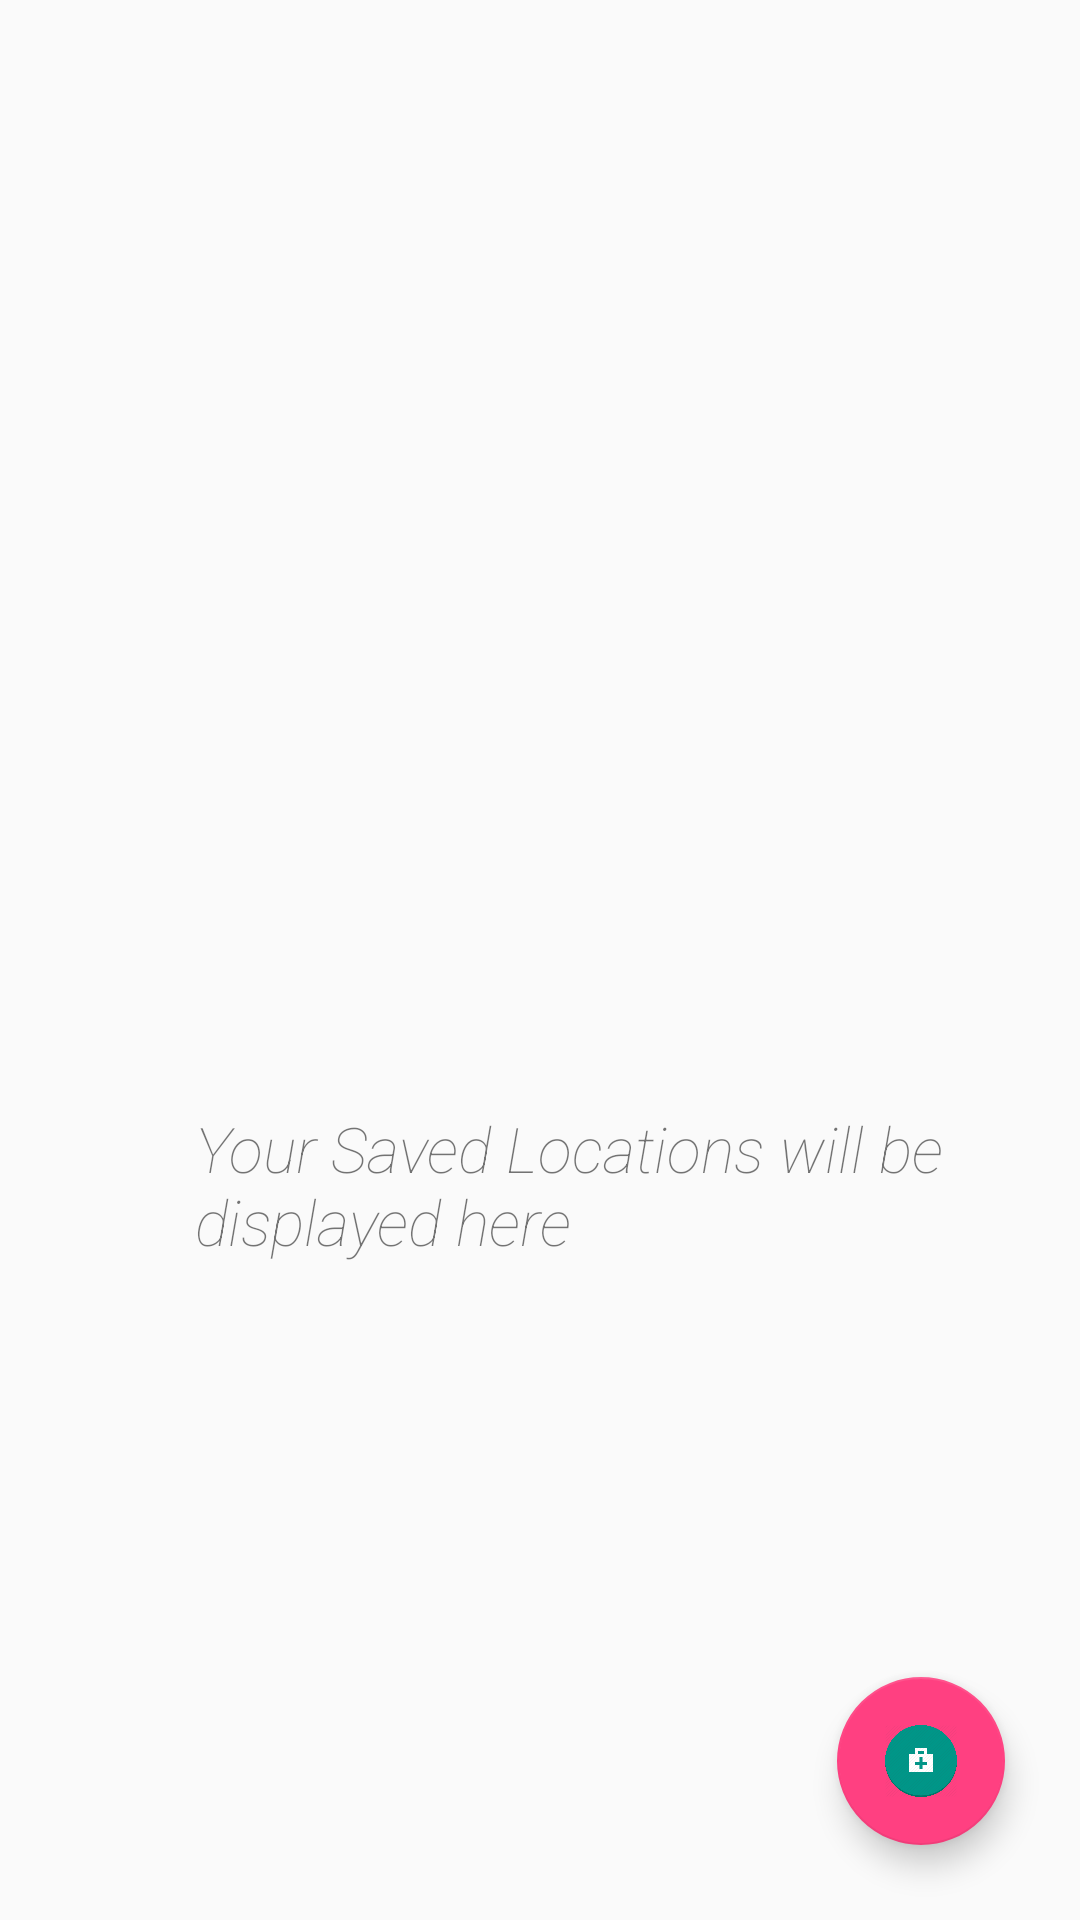

Write the Android layout XML for this screen, with the resource values it uses.
<!-- AndroidManifest.xml: application theme AppTheme -->
<!-- res/layout/activity_med_schedules_view.xml -->
<?xml version="1.0" encoding="utf-8"?>
<RelativeLayout
    xmlns:android="http://schemas.android.com/apk/res/android"
    xmlns:app="http://schemas.android.com/apk/res-auto"
    xmlns:tools="http://schemas.android.com/tools"
    android:layout_width="match_parent"
    android:layout_height="match_parent"
    tools:context="com.example.sidkathuria14.healthcare.activities.MedSchedulesViewActivity">

    <LinearLayout
        android:id="@+id/emptyView"
        android:layout_width="wrap_content"
        android:layout_height="wrap_content"
        android:orientation="vertical"
        android:layout_centerVertical="true"
        android:layout_gravity="center">
        <ImageView
            android:id="@+id/ivShopIcon"
            android:src="@drawable/medical"
            android:layout_gravity="center"
            android:layout_width="150sp"
            android:layout_height="150sp" />
        <TextView
            android:layout_gravity="center"
            android:textSize="21sp"
            android:textStyle="italic"
            android:fontFamily="sans-serif-thin"
            android:layout_marginRight="50sp"
            android:layout_marginLeft="60sp"
            android:text="Your Saved Locations will be displayed here"
            android:layout_width="wrap_content"
            android:layout_height="wrap_content" />

    </LinearLayout>

    <android.support.v7.widget.RecyclerView
        android:id="@+id/rvMedNames"
        android:layout_width="match_parent"
        android:layout_height="match_parent">
    </android.support.v7.widget.RecyclerView>

    <android.support.design.widget.FloatingActionButton
        android:id="@+id/fabMed"
        android:src="@drawable/medkit"
        android:layout_alignParentBottom="true"
        android:layout_alignParentRight="true"
        android:layout_marginBottom="25sp"
        android:layout_marginRight="25sp"
        android:background="@color/colorAccent"
        android:layout_width="wrap_content"
        android:layout_height="wrap_content" />

</RelativeLayout>
<!-- resources referenced by this layout -->
<resources>
  <color name="colorAccent">#FF4081</color>
  <!-- drawable medkit: png bitmap (drawable, 23558 bytes) -->
  <style name="AppTheme" parent="Theme.AppCompat.Light.DarkActionBar">
          
          <item name="colorPrimary">@color/pink</item>
          <item name="colorPrimaryDark">@color/colorPrimaryDark</item>
          <item name="colorAccent">@color/colorAccent</item>
      </style>
  <color name="pink">#ff4d4d</color>
  <color name="colorPrimaryDark">#303F9F</color>
</resources>
